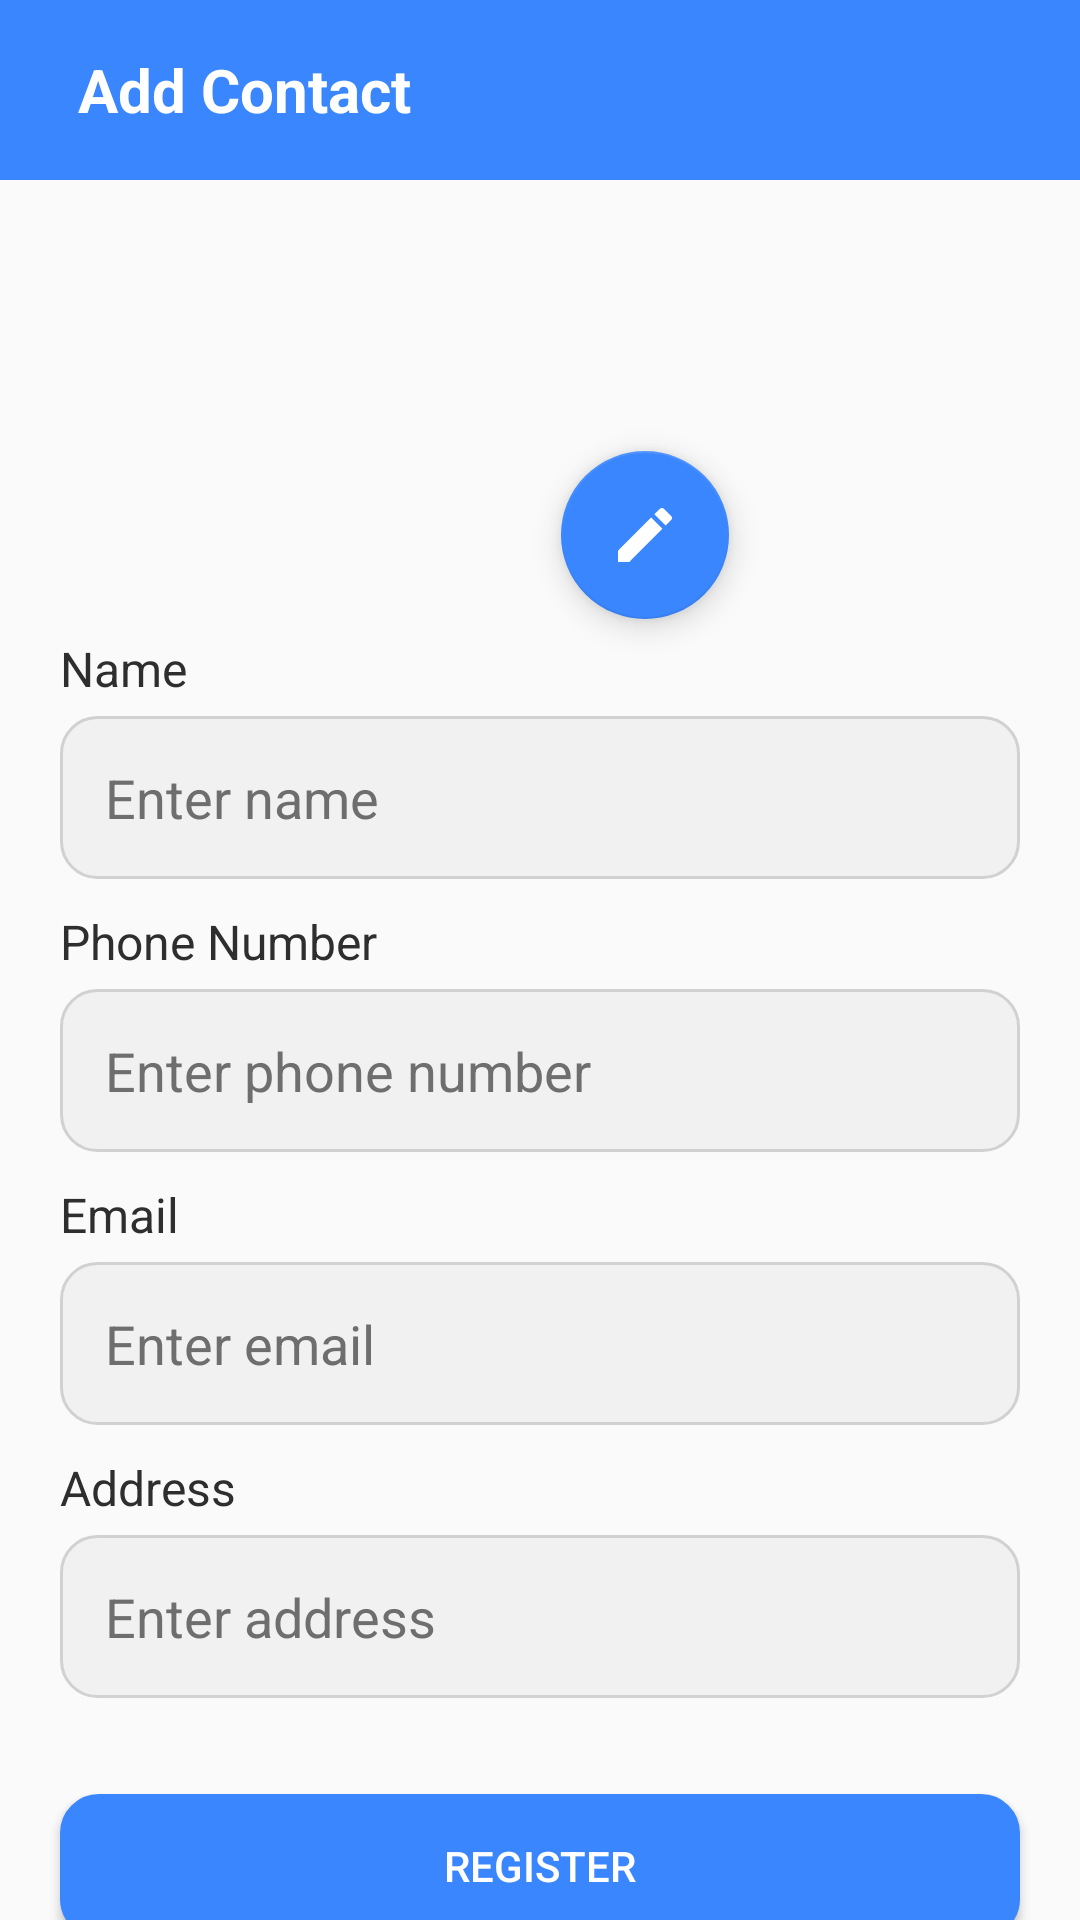

This screen was rendered from an Android layout file. Write that file and the resources it references.
<!-- AndroidManifest.xml: application theme Theme.GestionContact -->
<!-- res/layout/activity_add_contact.xml -->
<androidx.constraintlayout.widget.ConstraintLayout xmlns:android="http://schemas.android.com/apk/res/android"
    xmlns:app="http://schemas.android.com/apk/res-auto"
    xmlns:tools="http://schemas.android.com/tools"
    android:layout_width="match_parent"
    android:layout_height="match_parent"
    tools:context=".AddContactActivity">

    
    <androidx.appcompat.widget.Toolbar
        android:id="@+id/toolbar"
        android:layout_width="match_parent"
        android:layout_height="60dp"
        android:background="@color/colorPrimary"
        app:layout_constraintEnd_toEndOf="parent"
        app:layout_constraintStart_toStartOf="parent"
        app:layout_constraintTop_toTopOf="parent"
        app:popupTheme="@style/AppTheme.PopupOverlay">

        <ImageView
            android:id="@+id/back_button"
            android:layout_width="wrap_content"
            android:layout_height="wrap_content"
            android:layout_gravity="start|center_vertical"
            android:layout_marginEnd="10dp"
            android:contentDescription="Back button"
            android:src="@drawable/arrow_back" />

        <TextView
            android:id="@+id/toolbar_title"
            android:layout_width="wrap_content"
            android:layout_height="wrap_content"
            android:layout_gravity="center_vertical"
            android:text="Add Contact"
            android:textColor="@android:color/white"
            android:textSize="20sp"
            android:textStyle="bold" />

        <com.google.android.material.imageview.ShapeableImageView
            android:id="@+id/profile_image"
            android:layout_width="35dp"
            android:layout_height="35dp"
            android:layout_gravity="end|center_vertical"
            android:layout_marginEnd="16dp"
            android:contentDescription="Contact profile image"
            android:src="@drawable/profile_img"
            app:shapeAppearanceOverlay="@style/CircleImageViewStyle" />
    </androidx.appcompat.widget.Toolbar>

    
    <ImageView
        android:id="@+id/contact_profile_image"
        android:layout_width="100dp"
        android:layout_height="100dp"
        android:layout_marginTop="20dp"
        android:contentDescription="@string/profile_image_description"
        android:scaleType="centerCrop"
        android:src="@drawable/profile_img"
        app:layout_constraintEnd_toEndOf="parent"
        app:layout_constraintStart_toStartOf="parent"
        app:layout_constraintTop_toBottomOf="@+id/toolbar" />

    
    <com.google.android.material.floatingactionbutton.FloatingActionButton
        android:id="@+id/edit_profile_button"
        android:layout_width="wrap_content"
        android:layout_height="wrap_content"
        android:layout_gravity="center"
        android:layout_marginEnd="60dp"
        android:layout_marginTop="-30dp"
        android:contentDescription="Edit profile image"
        android:src="@drawable/ic_edit"
        app:backgroundTint="@color/colorPrimary"
        app:layout_constraintEnd_toEndOf="parent"
        app:layout_constraintStart_toStartOf="@+id/contact_profile_image"
        app:layout_constraintTop_toBottomOf="@id/contact_profile_image" />

    
    <TextView
        android:id="@+id/name_label"
        android:layout_width="wrap_content"
        android:layout_height="wrap_content"
        android:layout_marginStart="20dp"
        android:layout_marginTop="32dp"
        android:text="Name"
        android:textColor="@color/colorTextPrimary"
        android:textSize="16sp"
        app:layout_constraintStart_toStartOf="parent"
        app:layout_constraintTop_toBottomOf="@+id/contact_profile_image" />

    <EditText
        android:id="@+id/contact_name_input"
        android:layout_width="match_parent"
        android:layout_height="wrap_content"
        android:layout_marginHorizontal="20dp"
        android:layout_marginTop="5dp"
        android:background="@drawable/rounded_input"
        android:hint="Enter name"
        android:inputType="textPersonName"
        android:padding="15dp"
        android:textColor="@color/colorTextPrimary"
        android:textColorHint="@color/colorTextSecondary"
        app:layout_constraintEnd_toEndOf="parent"
        app:layout_constraintStart_toStartOf="parent"
        app:layout_constraintTop_toBottomOf="@+id/name_label" />

    
    <TextView
        android:id="@+id/phone_label"
        android:layout_width="wrap_content"
        android:layout_height="wrap_content"
        android:layout_marginStart="20dp"
        android:layout_marginTop="10dp"
        android:text="Phone Number"
        android:textColor="@color/colorTextPrimary"
        android:textSize="16sp"
        app:layout_constraintStart_toStartOf="parent"
        app:layout_constraintTop_toBottomOf="@+id/contact_name_input" />

    <EditText
        android:id="@+id/contact_phone_input"
        android:layout_width="match_parent"
        android:layout_height="wrap_content"
        android:layout_marginHorizontal="20dp"
        android:layout_marginTop="5dp"
        android:background="@drawable/rounded_input"
        android:hint="Enter phone number"
        android:inputType="phone"
        android:padding="15dp"
        android:textColor="@color/colorTextPrimary"
        android:textColorHint="@color/colorTextSecondary"
        app:layout_constraintEnd_toEndOf="parent"
        app:layout_constraintStart_toStartOf="parent"
        app:layout_constraintTop_toBottomOf="@+id/phone_label" />

    
    <TextView
        android:id="@+id/email_label"
        android:layout_width="wrap_content"
        android:layout_height="wrap_content"
        android:layout_marginStart="20dp"
        android:layout_marginTop="10dp"
        android:text="Email"
        android:textColor="@color/colorTextPrimary"
        android:textSize="16sp"
        app:layout_constraintStart_toStartOf="parent"
        app:layout_constraintTop_toBottomOf="@+id/contact_phone_input" />

    <EditText
        android:id="@+id/contact_email_input"
        android:layout_width="match_parent"
        android:layout_height="wrap_content"
        android:layout_marginHorizontal="20dp"
        android:layout_marginTop="5dp"
        android:background="@drawable/rounded_input"
        android:hint="Enter email"
        android:inputType="textEmailAddress"
        android:padding="15dp"
        android:textColor="@color/colorTextPrimary"
        android:textColorHint="@color/colorTextSecondary"
        app:layout_constraintEnd_toEndOf="parent"
        app:layout_constraintStart_toStartOf="parent"
        app:layout_constraintTop_toBottomOf="@+id/email_label" />

    
    <TextView
        android:id="@+id/address_label"
        android:layout_width="wrap_content"
        android:layout_height="wrap_content"
        android:layout_marginStart="20dp"
        android:layout_marginTop="10dp"
        android:text="Address"
        android:textColor="@color/colorTextPrimary"
        android:textSize="16sp"
        app:layout_constraintStart_toStartOf="parent"
        app:layout_constraintTop_toBottomOf="@+id/contact_email_input" />

    <EditText
        android:id="@+id/contact_address_input"
        android:layout_width="match_parent"
        android:layout_height="wrap_content"
        android:layout_marginHorizontal="20dp"
        android:layout_marginTop="5dp"
        android:background="@drawable/rounded_input"
        android:hint="Enter address"
        android:inputType="text"
        android:padding="15dp"
        android:textColor="@color/colorTextPrimary"
        android:textColorHint="@color/colorTextSecondary"
        app:layout_constraintEnd_toEndOf="parent"
        app:layout_constraintStart_toStartOf="parent"
        app:layout_constraintTop_toBottomOf="@+id/address_label" />

    
    <Button
        android:id="@+id/add_contact_btn"
        android:layout_width="match_parent"
        android:layout_height="wrap_content"
        android:layout_marginHorizontal="20dp"
        android:layout_marginTop="32dp"
        android:background="@drawable/rounded_button"
        android:text="Register"
        android:textColor="@color/white"
        app:layout_constraintEnd_toEndOf="parent"
        app:layout_constraintStart_toStartOf="parent"
        app:layout_constraintTop_toBottomOf="@+id/contact_address_input" />

</androidx.constraintlayout.widget.ConstraintLayout>
<!-- resources referenced by this layout -->
<resources>
  <color name="colorPrimary">#3A86FF</color>
  <color name="colorTextPrimary">#2E2E2E</color>
  <color name="colorTextSecondary">#6E6E6E</color>
  <color name="white">#FFFFFF</color>
  <!-- drawable ic_edit (drawable) -->
  <vector android:height="16dp" android:tint="#3281DC"
      android:viewportHeight="24" android:viewportWidth="24"
      android:width="16dp" xmlns:android="http://schemas.android.com/apk/res/android">
      <path android:fillColor="@android:color/white" android:pathData="M3,17.25V21h3.75L17.81,9.94l-3.75,-3.75L3,17.25zM20.71,7.04c0.39,-0.39 0.39,-1.02 0,-1.41l-2.34,-2.34c-0.39,-0.39 -1.02,-0.39 -1.41,0l-1.83,1.83 3.75,3.75 1.83,-1.83z"/>
  </vector>
  <!-- drawable rounded_button (drawable) -->
  <shape xmlns:android="http://schemas.android.com/apk/res/android">
      <corners android:radius="12dp" />
      <solid android:color="@color/colorPrimary" />
      <stroke android:width="2dp" android:color="@color/colorPrimary" />
  </shape>
  <!-- drawable rounded_input (drawable) -->
  <shape xmlns:android="http://schemas.android.com/apk/res/android">
      <corners android:radius="12dp" />
      <solid android:color="#F1F1F1" />
      <stroke android:width="1dp" android:color="#D1D1D1" />
  </shape>
  <string name="profile_image_description">contact profile image</string>
  <style name="AppTheme.PopupOverlay" parent="ThemeOverlay.MaterialComponents">
          <item name="colorSurface">@color/white</item>
          <item name="android:windowBackground">@color/white</item>
          <item name="android:popupElevation">4dp</item>
      </style>
  <style name="CircleImageViewStyle">
          <item name="cornerFamily">rounded</item>
          <item name="cornerSize">50%</item> 
      </style>
  <style name="Theme.GestionContact" parent="Theme.MaterialComponents.DayNight.NoActionBar">
          
          <item name="colorPrimary">@color/colorPrimary</item>
          <item name="colorPrimaryVariant">@color/colorPrimaryDark</item>
          <item name="colorOnPrimary">@color/white</item>
  
          
          <item name="colorSecondary">@color/colorSecondary</item>
          <item name="colorSecondaryVariant">@color/purple_700</item>
          <item name="colorOnSecondary">@color/white</item>
  
          
          <item name="colorAccent">@color/colorAccent</item>
  
          
          <item name="android:colorBackground">@color/colorBackground</item>
          <item name="colorSurface">@color/colorSurface</item>
          <item name="colorOnSurface">@color/colorTextPrimary</item>
  
          
          <item name="android:textColorPrimary">@color/colorTextPrimary</item>
          <item name="android:textColorSecondary">@color/colorTextSecondary</item>
  
          
          <item name="colorError">@color/colorError</item>
          <item name="colorOnError">@color/white</item>
  
          
          <item name="android:statusBarColor">?attr/colorPrimaryVariant</item>
  
          
          <item name="android:navigationBarColor">@color/colorPrimaryDark</item>
  
          
      </style>
  <color name="colorPrimaryDark">#265DAB</color>
  <color name="colorSecondary">#8338EC</color>
  <color name="purple_700">#6B2D92</color>
  <color name="colorAccent">#FFBE0B</color>
  <color name="colorBackground">#FAFAFA</color>
  <color name="colorSurface">#F2F2F2</color>
  <color name="colorError">#E63946</color>
</resources>
